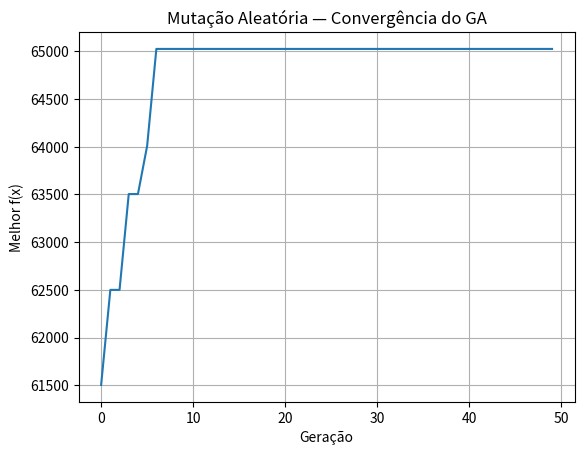

Generate this figure with matplotlib:
"""
📘 DIA 6 — Mutação Aleatória (Random Mutation)
----------------------------------------------

Operador de mutação simples para manter diversidade em
Algoritmos Genéticos clássicos com codificação binária.

- Problema: maximizar f(x) = x²
- Representação: 8 bits (inteiros de 0 a 255)
- Mutação aplicada bit a bit com taxa definida.
"""

import random
import matplotlib.pyplot as plt

random.seed(42)

# -----------------------------------------------------------
# 1️⃣ Parâmetros do GA
# -----------------------------------------------------------
POP_SIZE = 40
NUM_GENERATIONS = 50
MUTATION_RATE = 0.02  # probabilidade por bit
CHROMOSOME_LENGTH = 8


# -----------------------------------------------------------
# 2️⃣ Funções auxiliares
# -----------------------------------------------------------
def decode(binary_string):
    return int(binary_string, 2)

def objective_function(x):
    return x ** 2


# -----------------------------------------------------------
# 3️⃣ Inicialização
# -----------------------------------------------------------
def initialize_population():
    population = []
    for _ in range(POP_SIZE):
        chromosome = "".join(random.choice("01") for _ in range(CHROMOSOME_LENGTH))
        population.append(chromosome)
    return population


# -----------------------------------------------------------
# 4️⃣ Seleção simples (torneio)
# -----------------------------------------------------------
def tournament_selection(population, k=3):
    candidates = random.sample(population, k)
    return max(candidates, key=lambda c: objective_function(decode(c)))


# -----------------------------------------------------------
# 5️⃣ Mutação aleatória (bit-flip)
# -----------------------------------------------------------
def mutate(chromosome):
    """
    Percorre cada bit do cromossomo e, com uma probabilidade MUTATION_RATE,
    troca "0" por "1" ou "1" por "0".
    """
    new_bits = []
    for bit in chromosome:
        if random.random() < MUTATION_RATE:
            new_bits.append("1" if bit == "0" else "0")
        else:
            new_bits.append(bit)
    return "".join(new_bits)


# -----------------------------------------------------------
# 6️⃣ Loop do GA (sem cruzamento neste dia)
# -----------------------------------------------------------
def run_ga():
    population = initialize_population()
    best_scores = []

    for gen in range(NUM_GENERATIONS):

        new_population = []

        # elitismo
        best = max(population, key=lambda c: objective_function(decode(c)))
        new_population.append(best)

        while len(new_population) < POP_SIZE:
            p = tournament_selection(population)
            mutated = mutate(p)
            new_population.append(mutated)

        population = new_population

        best_ind = max(population, key=lambda c: objective_function(decode(c)))
        best_val = objective_function(decode(best_ind))
        best_scores.append(best_val)

        if gen % 10 == 0:
            print(f"Geração {gen:02d} | Melhor f(x) = {best_val}")

    return best_scores


# -----------------------------------------------------------
# 7️⃣ Execução e plot
# -----------------------------------------------------------
if __name__ == "__main__":
    scores = run_ga()

    plt.plot(scores)
    plt.title("Mutação Aleatória — Convergência do GA")
    plt.xlabel("Geração")
    plt.ylabel("Melhor f(x)")
    plt.grid(True)
    plt.show()
